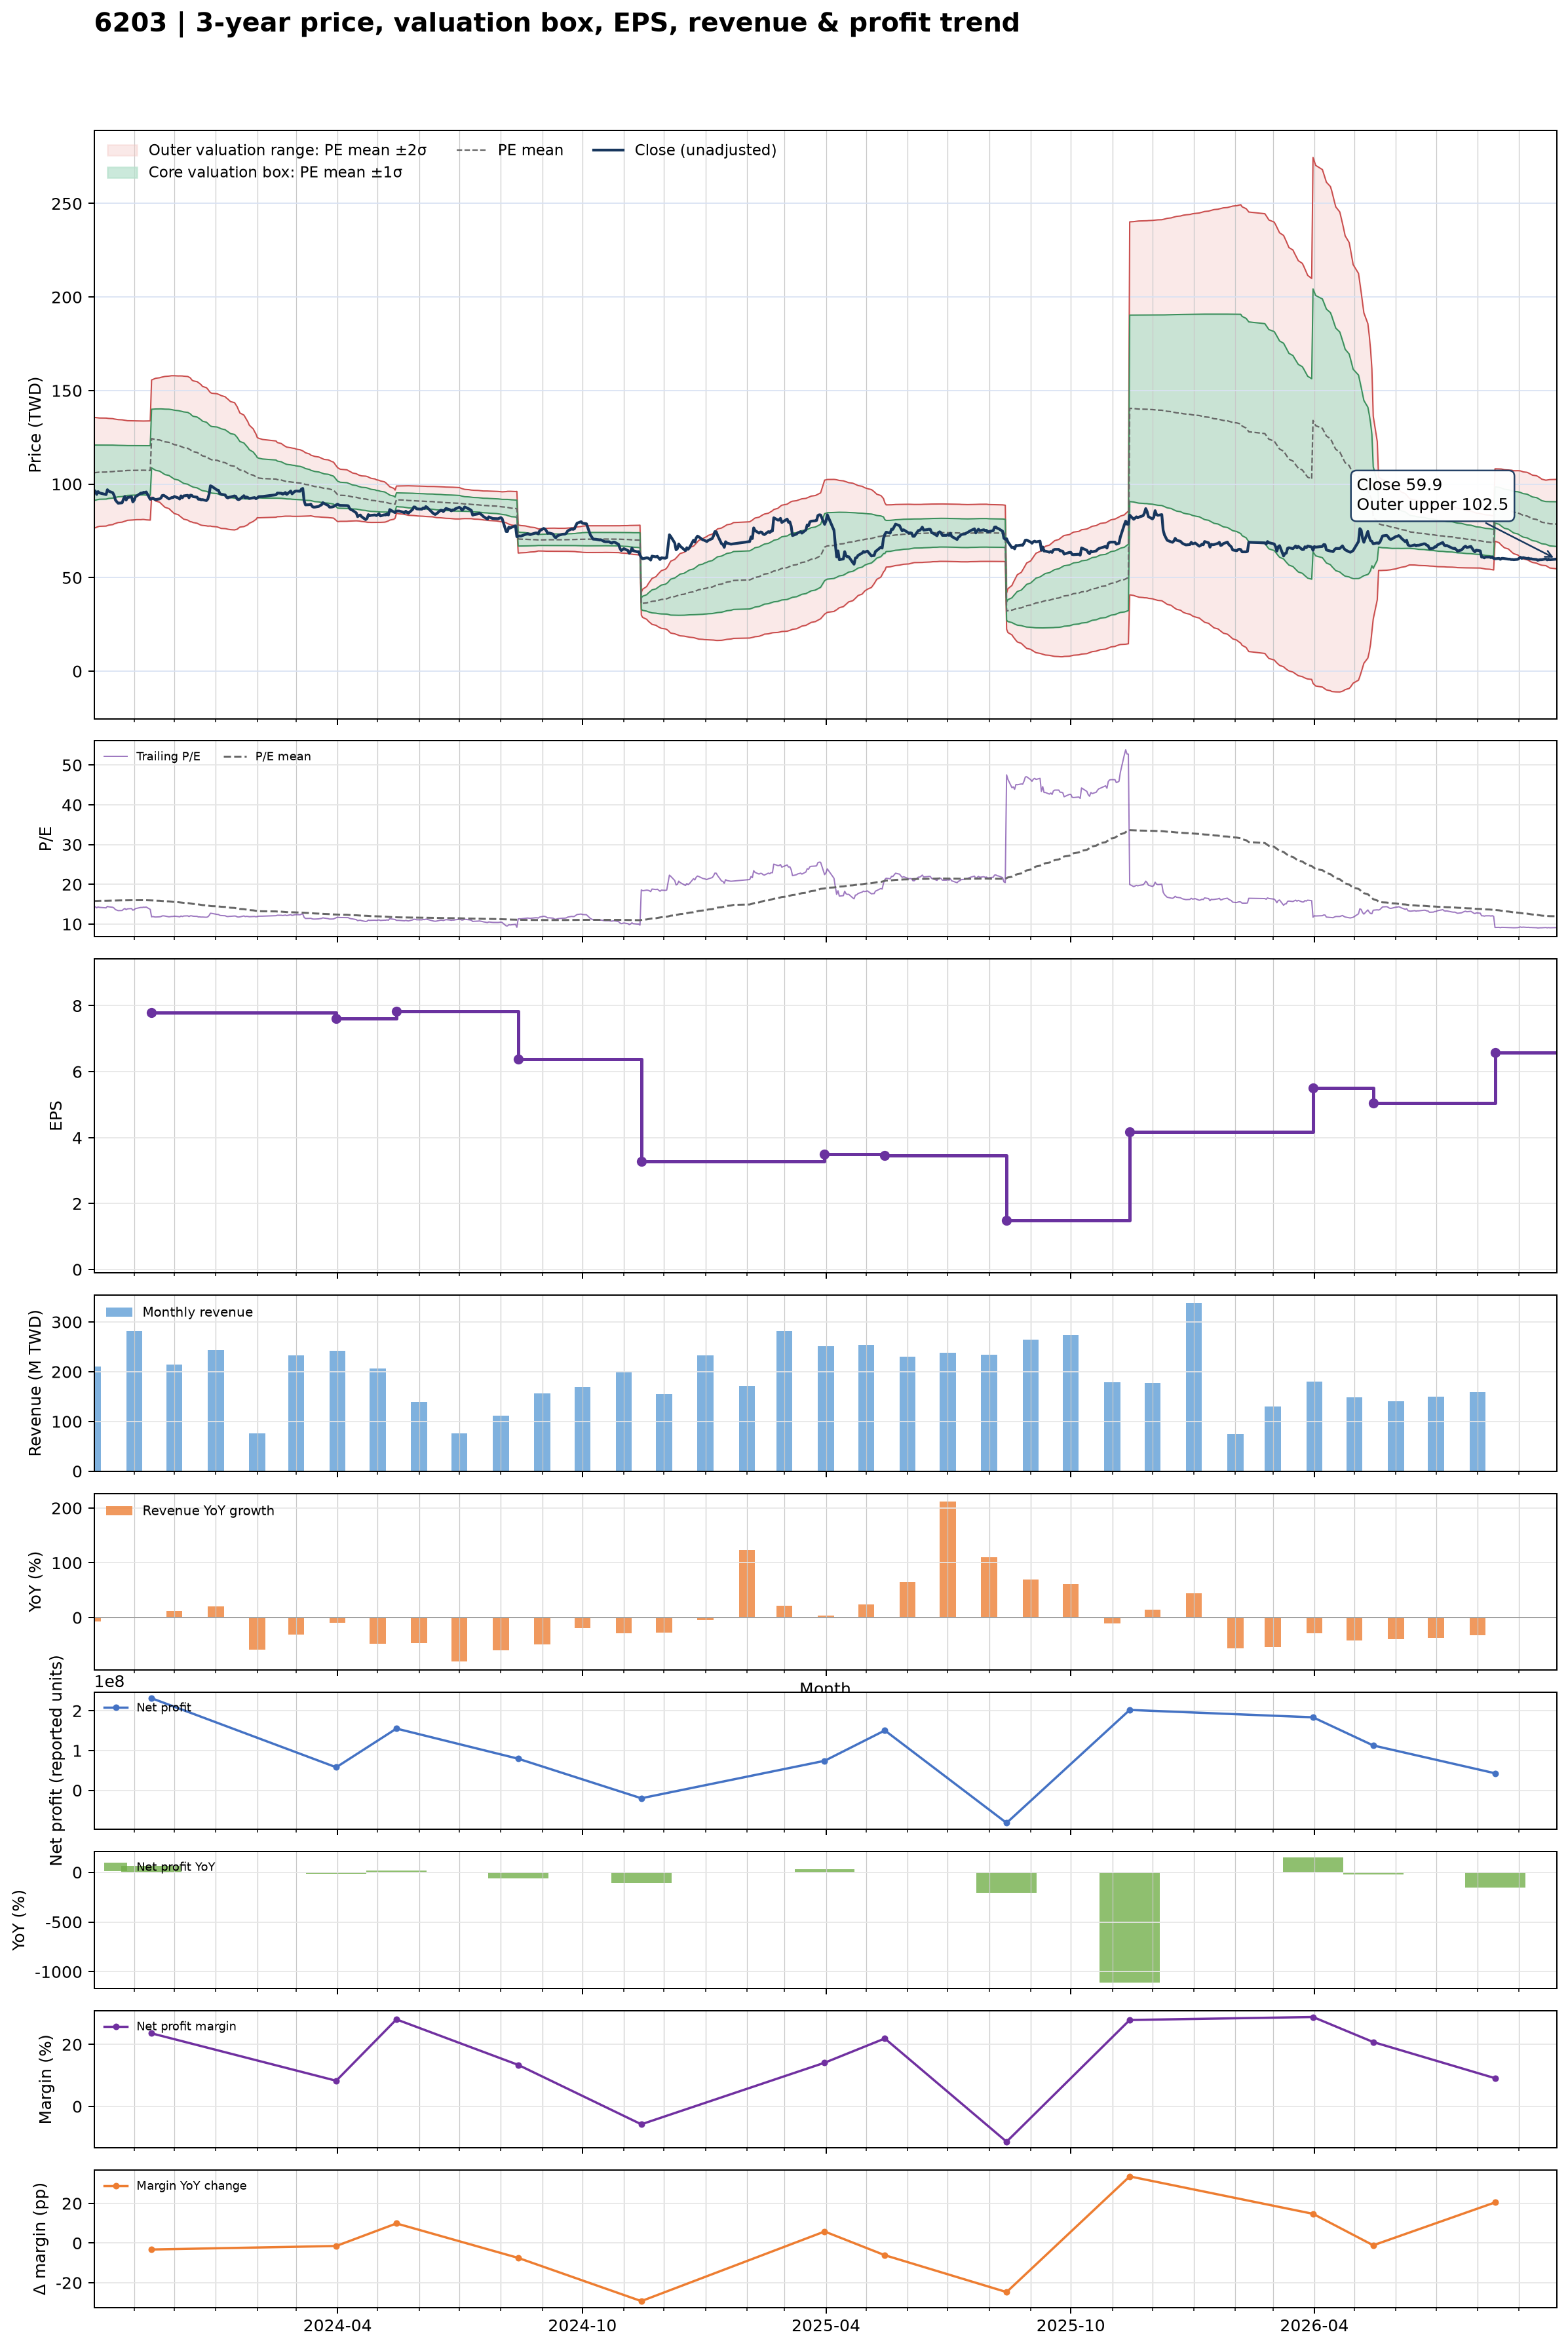

Source data for this figure (header and first rows):
date, close, available_date, period_end, ttm_eps, pe, pe_mean, pe_std, price_m2, price_m1, price_mean, price_p1, price_p2, forward_eps, forward_pe, forward_pe_mean, forward_pe_std, forward_price_m2, forward_price_m1, forward_price_mean, forward_price_p1, forward_price_p2
2023-10-02, 96.7, 2023-08-14, 2023-06-30, 6.71, 14.41, 15.81, 2.208, 76.44, 91.26, 106.1, 120.9, 135.7, , , , , , , , , 
2023-10-03, 96.2, 2023-08-14, 2023-06-30, 6.71, 14.34, 15.82, 2.194, 76.71, 91.43, 106.2, 120.9, 135.6, , , , , , , , , 
2023-10-04, 94.5, 2023-08-14, 2023-06-30, 6.71, 14.08, 15.83, 2.182, 76.95, 91.59, 106.2, 120.9, 135.5, , , , , , , , , 
2023-10-05, 96, 2023-08-14, 2023-06-30, 6.71, 14.31, 15.85, 2.166, 77.25, 91.79, 106.3, 120.9, 135.4, , , , , , , , , 
2023-10-06, 95.3, 2023-08-14, 2023-06-30, 6.71, 14.2, 15.86, 2.157, 77.45, 91.92, 106.4, 120.9, 135.3, , , , , , , , , 
2023-10-11, 94.4, 2023-08-14, 2023-06-30, 6.71, 14.07, 15.86, 2.151, 77.57, 92, 106.4, 120.9, 135.3, , , , , , , , , 
2023-10-12, 97, 2023-08-14, 2023-06-30, 6.71, 14.46, 15.88, 2.137, 77.85, 92.19, 106.5, 120.9, 135.2, , , , , , , , , 
2023-10-13, 96.2, 2023-08-14, 2023-06-30, 6.71, 14.34, 15.89, 2.125, 78.08, 92.34, 106.6, 120.9, 135.1, , , , , , , , , 
2023-10-16, 95.4, 2023-08-14, 2023-06-30, 6.71, 14.22, 15.9, 2.11, 78.36, 92.52, 106.7, 120.8, 135, , , , , , , , , 
2023-10-17, 94, 2023-08-14, 2023-06-30, 6.71, 14.01, 15.91, 2.089, 78.75, 92.77, 106.8, 120.8, 134.8, , , , , , , , , 
2023-10-18, 91.5, 2023-08-14, 2023-06-30, 6.71, 13.64, 15.92, 2.077, 78.97, 92.91, 106.8, 120.8, 134.7, , , , , , , , , 
2023-10-19, 90.6, 2023-08-14, 2023-06-30, 6.71, 13.5, 15.93, 2.063, 79.22, 93.07, 106.9, 120.8, 134.6, , , , , , , , , 
2023-10-20, 89.8, 2023-08-14, 2023-06-30, 6.71, 13.38, 15.94, 2.05, 79.46, 93.21, 107, 120.7, 134.5, , , , , , , , , 
2023-10-23, 90, 2023-08-14, 2023-06-30, 6.71, 13.41, 15.95, 2.038, 79.68, 93.35, 107, 120.7, 134.4, , , , , , , , , 
2023-10-24, 92, 2023-08-14, 2023-06-30, 6.71, 13.71, 15.96, 2.023, 79.95, 93.52, 107.1, 120.7, 134.2, , , , , , , , , 
2023-10-25, 93.4, 2023-08-14, 2023-06-30, 6.71, 13.92, 15.97, 2.011, 80.17, 93.66, 107.2, 120.6, 134.1, , , , , , , , , 
2023-10-26, 91.5, 2023-08-14, 2023-06-30, 6.71, 13.64, 15.98, 1.999, 80.39, 93.8, 107.2, 120.6, 134, , , , , , , , , 
2023-10-27, 92.8, 2023-08-14, 2023-06-30, 6.71, 13.83, 15.99, 1.983, 80.67, 93.97, 107.3, 120.6, 133.9, , , , , , , , , 
2023-10-30, 93.3, 2023-08-14, 2023-06-30, 6.71, 13.9, 15.99, 1.977, 80.78, 94.05, 107.3, 120.6, 133.9, , , , , , , , , 
2023-10-31, 90.5, 2023-08-14, 2023-06-30, 6.71, 13.49, 16, 1.974, 80.85, 94.09, 107.3, 120.6, 133.8, , , , , , , , , 
2023-11-01, 91.4, 2023-08-14, 2023-06-30, 6.71, 13.62, 16, 1.971, 80.9, 94.13, 107.4, 120.6, 133.8, , , , , , , , , 
2023-11-02, 93.3, 2023-08-14, 2023-06-30, 6.71, 13.9, 16, 1.969, 80.94, 94.15, 107.4, 120.6, 133.8, , , , , , , , , 
2023-11-03, 93.7, 2023-08-14, 2023-06-30, 6.71, 13.96, 16, 1.965, 81.02, 94.21, 107.4, 120.6, 133.8, , , , , , , , , 
2023-11-06, 95.2, 2023-08-14, 2023-06-30, 6.71, 14.19, 16, 1.965, 81.02, 94.2, 107.4, 120.6, 133.8, , , , , , , , , 
2023-11-07, 95.1, 2023-08-14, 2023-06-30, 6.71, 14.17, 16.01, 1.961, 81.09, 94.25, 107.4, 120.6, 133.7, , , , , , , , , 
2023-11-08, 95.6, 2023-08-14, 2023-06-30, 6.71, 14.25, 16.01, 1.96, 81.12, 94.27, 107.4, 120.6, 133.7, , , , , , , , , 
2023-11-09, 95.4, 2023-08-14, 2023-06-30, 6.71, 14.22, 16, 1.964, 81.03, 94.21, 107.4, 120.6, 133.7, , , , , , , , , 
2023-11-10, 95.8, 2023-08-14, 2023-06-30, 6.71, 14.28, 16, 1.969, 80.91, 94.12, 107.3, 120.5, 133.8, , , , , , , , , 
2023-11-13, 91.9, 2023-08-14, 2023-06-30, 6.71, 13.7, 15.99, 1.976, 80.77, 94.03, 107.3, 120.5, 133.8, , , , , , , , , 
2023-11-14, 92.1, 2023-11-14, 2023-09-30, 7.79, 11.82, 15.96, 2.01, 93.03, 108.7, 124.3, 140, 155.7, , , , , , , , , 
2023-11-15, 92.6, 2023-11-14, 2023-09-30, 7.79, 11.89, 15.94, 2.041, 92.36, 108.3, 124.2, 140.1, 156, , , , , , , , , 
2023-11-16, 92, 2023-11-14, 2023-09-30, 7.79, 11.81, 15.91, 2.073, 91.67, 107.8, 124, 140.1, 156.3, , , , , , , , , 
2023-11-17, 91.7, 2023-11-14, 2023-09-30, 7.79, 11.77, 15.89, 2.105, 90.98, 107.4, 123.8, 140.2, 156.6, , , , , , , , , 
2023-11-20, 92.1, 2023-11-14, 2023-09-30, 7.79, 11.82, 15.87, 2.134, 90.34, 107, 123.6, 140.2, 156.8, , , , , , , , , 
2023-11-21, 92.6, 2023-11-14, 2023-09-30, 7.79, 11.89, 15.83, 2.165, 89.62, 106.5, 123.4, 140.2, 157.1, , , , , , , , , 
2023-11-22, 93.9, 2023-11-14, 2023-09-30, 7.79, 12.05, 15.8, 2.192, 88.96, 106, 123.1, 140.2, 157.3, , , , , , , , , 
2023-11-23, 94, 2023-11-14, 2023-09-30, 7.79, 12.07, 15.77, 2.218, 88.29, 105.6, 122.8, 140.1, 157.4, , , , , , , , , 
2023-11-24, 93.6, 2023-11-14, 2023-09-30, 7.79, 12.02, 15.74, 2.245, 87.62, 105.1, 122.6, 140.1, 157.6, , , , , , , , , 
2023-11-27, 92.1, 2023-11-14, 2023-09-30, 7.79, 11.82, 15.7, 2.273, 86.91, 104.6, 122.3, 140, 157.7, , , , , , , , , 
2023-11-28, 92.4, 2023-11-14, 2023-09-30, 7.79, 11.86, 15.67, 2.299, 86.22, 104.1, 122, 139.9, 157.8, , , , , , , , , 
2023-11-29, 92.8, 2023-11-14, 2023-09-30, 7.79, 11.91, 15.63, 2.323, 85.55, 103.6, 121.7, 139.8, 157.9, , , , , , , , , 
2023-11-30, 92.8, 2023-11-14, 2023-09-30, 7.79, 11.91, 15.58, 2.344, 84.89, 103.1, 121.4, 139.7, 157.9, , , , , , , , , 
2023-12-01, 93.4, 2023-11-14, 2023-09-30, 7.79, 11.99, 15.54, 2.364, 84.26, 102.7, 121.1, 139.5, 157.9, , , , , , , , , 
2023-12-04, 92.6, 2023-11-14, 2023-09-30, 7.79, 11.89, 15.5, 2.38, 83.64, 102.2, 120.7, 139.3, 157.8, , , , , , , , , 
2023-12-05, 92, 2023-11-14, 2023-09-30, 7.79, 11.81, 15.46, 2.402, 83, 101.7, 120.4, 139.1, 157.8, , , , , , , , , 
2023-12-06, 93.7, 2023-11-14, 2023-09-30, 7.79, 12.03, 15.42, 2.42, 82.42, 101.3, 120.1, 139, 157.8, , , , , , , , , 
2023-12-07, 92.7, 2023-11-14, 2023-09-30, 7.79, 11.9, 15.38, 2.438, 81.83, 100.8, 119.8, 138.8, 157.8, , , , , , , , , 
2023-12-08, 93.7, 2023-11-14, 2023-09-30, 7.79, 12.03, 15.34, 2.453, 81.28, 100.4, 119.5, 138.6, 157.7, , , , , , , , , 
2023-12-11, 94, 2023-11-14, 2023-09-30, 7.79, 12.07, 15.3, 2.464, 80.76, 99.96, 119.1, 138.3, 157.5, , , , , , , , , 
2023-12-12, 92.7, 2023-11-14, 2023-09-30, 7.79, 11.9, 15.24, 2.467, 80.29, 99.51, 118.7, 138, 157.2, , , , , , , , , 
2023-12-13, 94.1, 2023-11-14, 2023-09-30, 7.79, 12.08, 15.19, 2.466, 79.9, 99.11, 118.3, 137.5, 156.7, , , , , , , , , 
2023-12-14, 94, 2023-11-14, 2023-09-30, 7.79, 12.07, 15.12, 2.437, 79.81, 98.8, 117.8, 136.8, 155.8, , , , , , , , , 
2023-12-15, 93.3, 2023-11-14, 2023-09-30, 7.79, 11.98, 15.06, 2.431, 79.47, 98.41, 117.3, 136.3, 155.2, , , , , , , , , 
2023-12-18, 93, 2023-11-14, 2023-09-30, 7.79, 11.94, 15.01, 2.429, 79.09, 98.01, 116.9, 135.9, 154.8, , , , , , , , , 
2023-12-19, 91.9, 2023-11-14, 2023-09-30, 7.79, 11.8, 14.95, 2.425, 78.71, 97.6, 116.5, 135.4, 154.3, , , , , , , , , 
2023-12-20, 92, 2023-11-14, 2023-09-30, 7.79, 11.81, 14.9, 2.419, 78.37, 97.21, 116.1, 134.9, 153.8, , , , , , , , , 
2023-12-21, 91.6, 2023-11-14, 2023-09-30, 7.79, 11.76, 14.84, 2.409, 78.07, 96.84, 115.6, 134.4, 153.1, , , , , , , , , 
2023-12-22, 91.7, 2023-11-14, 2023-09-30, 7.79, 11.77, 14.77, 2.385, 77.93, 96.51, 115.1, 133.7, 152.3, , , , , , , , , 
2023-12-25, 91.2, 2023-11-14, 2023-09-30, 7.79, 11.71, 14.71, 2.369, 77.71, 96.16, 114.6, 133.1, 151.5, , , , , , , , , 
2023-12-26, 92, 2023-11-14, 2023-09-30, 7.79, 11.81, 14.65, 2.349, 77.55, 95.85, 114.1, 132.4, 150.7, , , , , , , , , 
... 666 more rows
